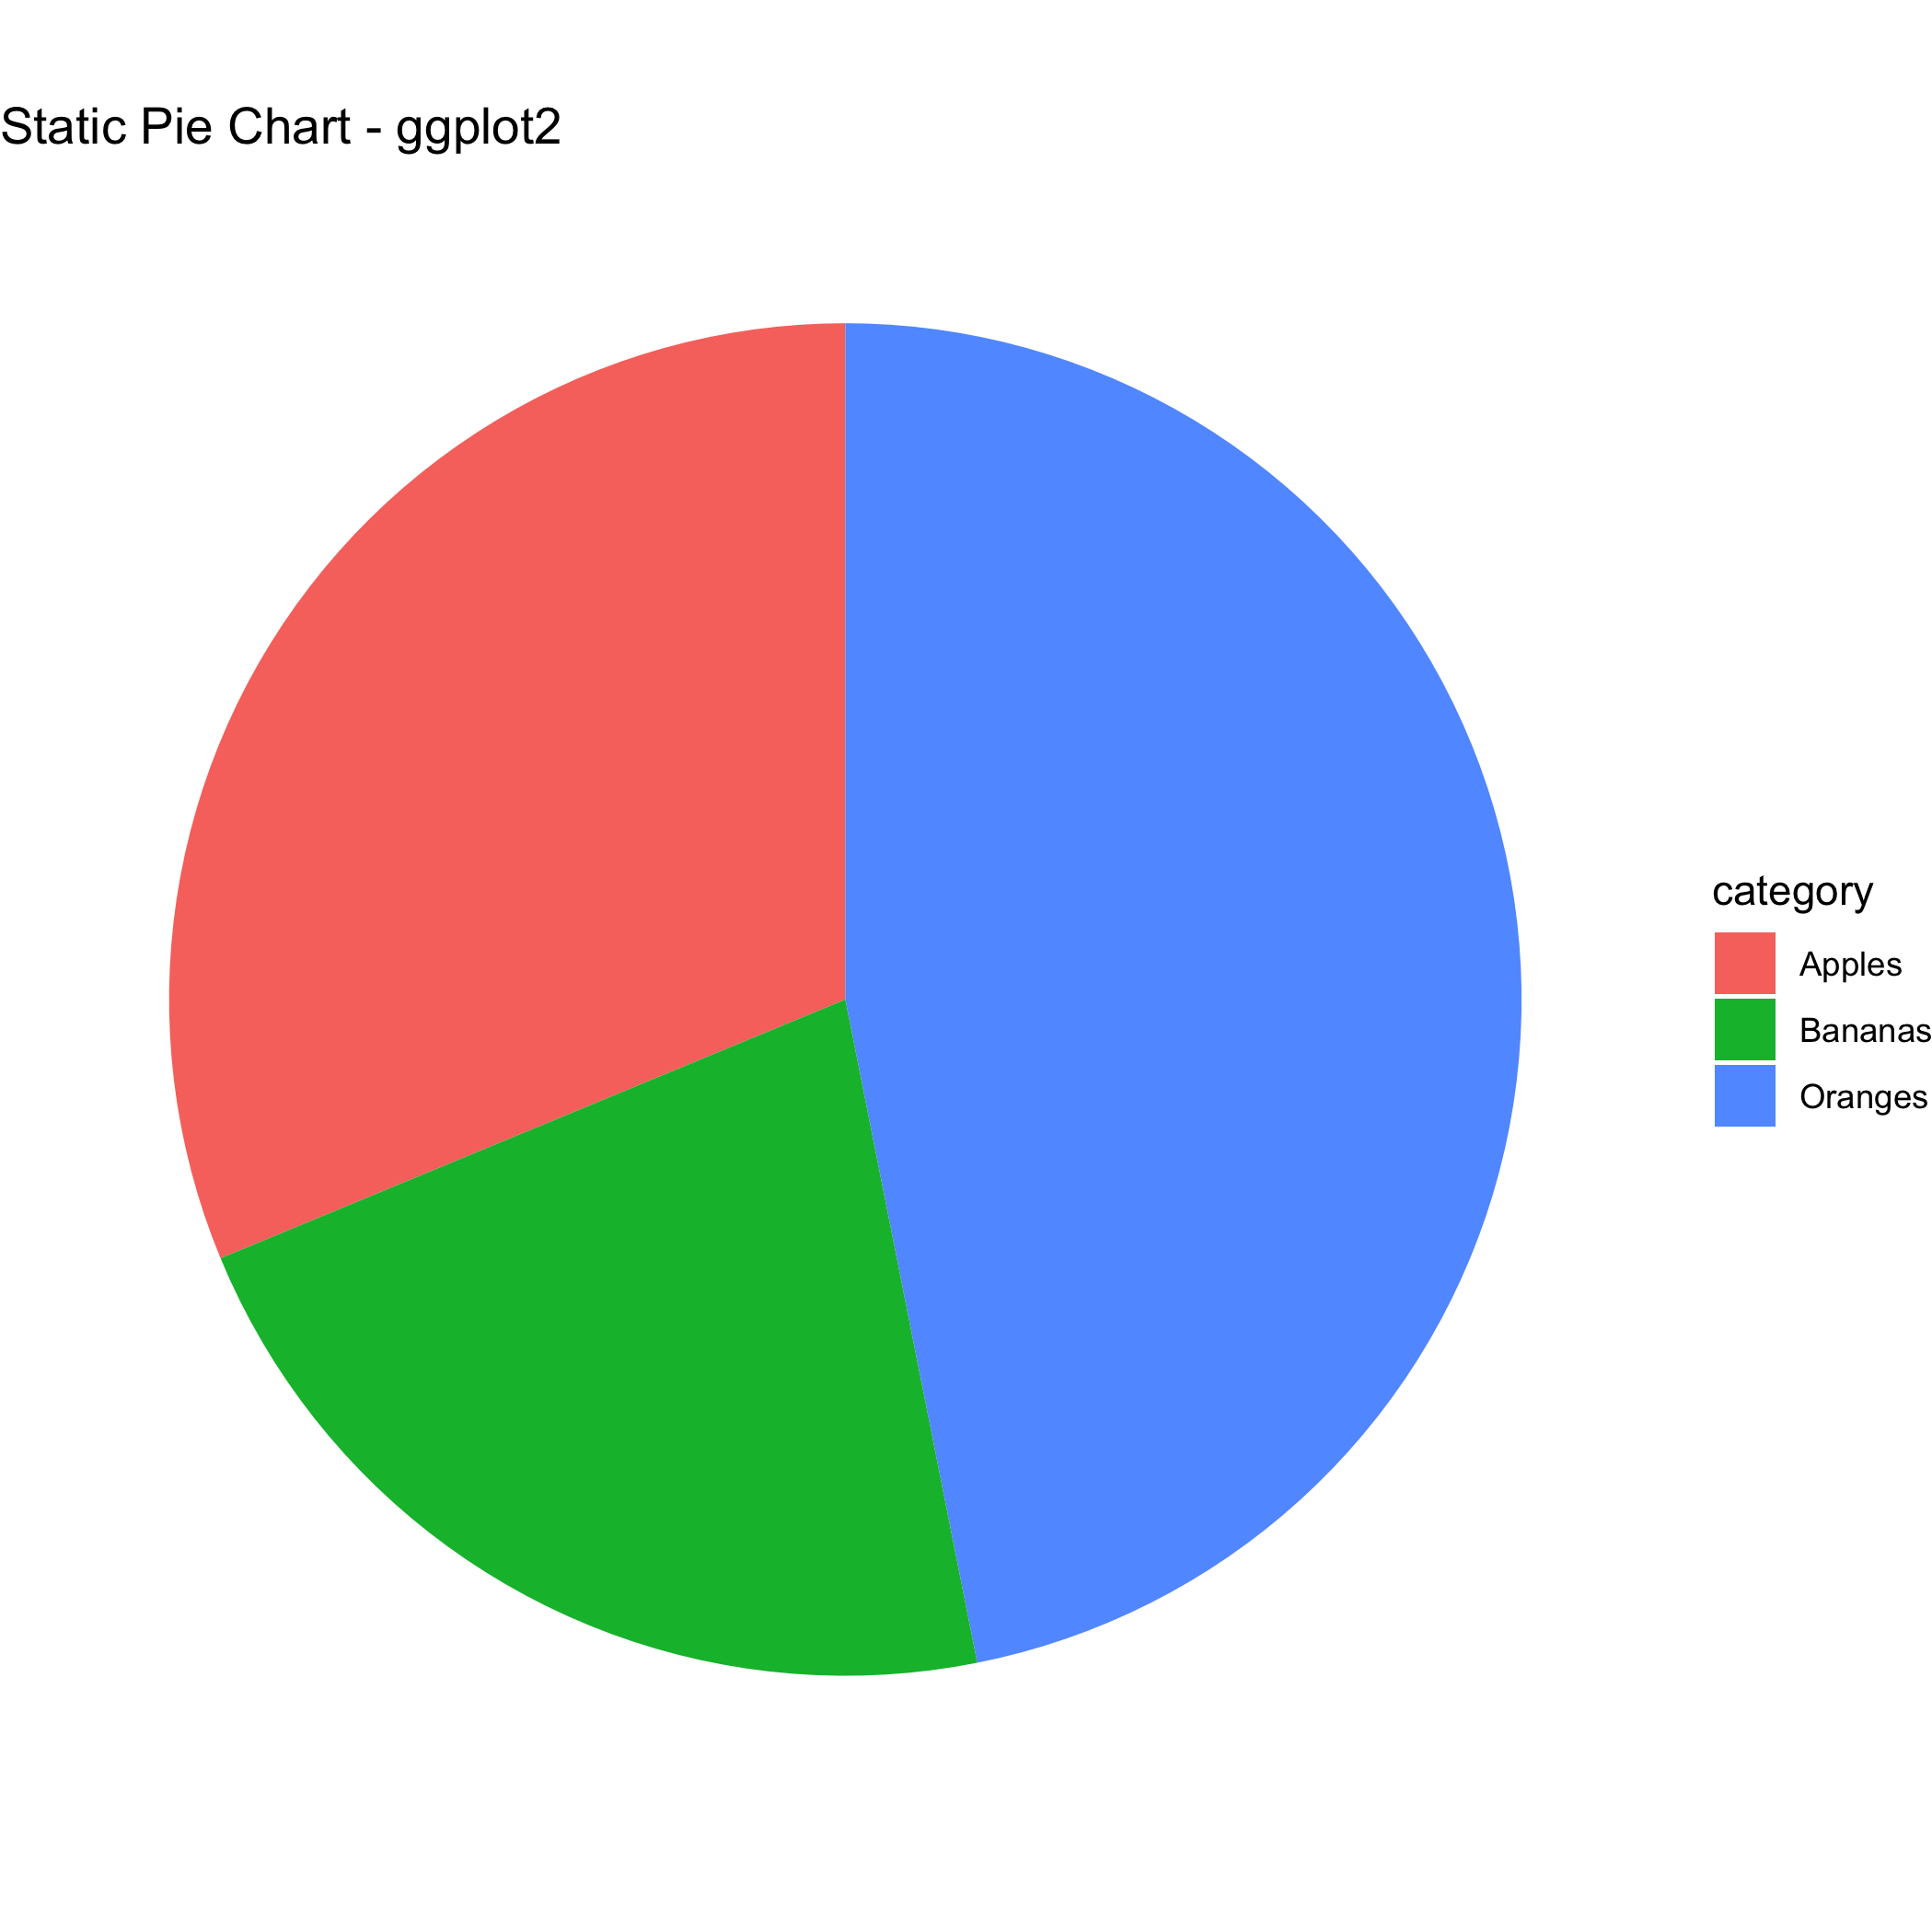

Write the R code that produced this figure.
library(ggplot2)

data <- data.frame(
  category = c("Apples", "Oranges", "Bananas"),
  count = c(10, 15, 7)
)

ggplot(data, aes(x = "", y = count, fill = category)) +
  geom_bar(stat = "identity", width = 1) +
  coord_polar(theta = "y") +
  theme_void() +
  ggtitle("Static Pie Chart - ggplot2")

ggsave('/Users/aryan/Desktop/lang-vis-project/backend/tmp/eb0021a7-9f07-42ab-bbc5-80a4282b5835.png')